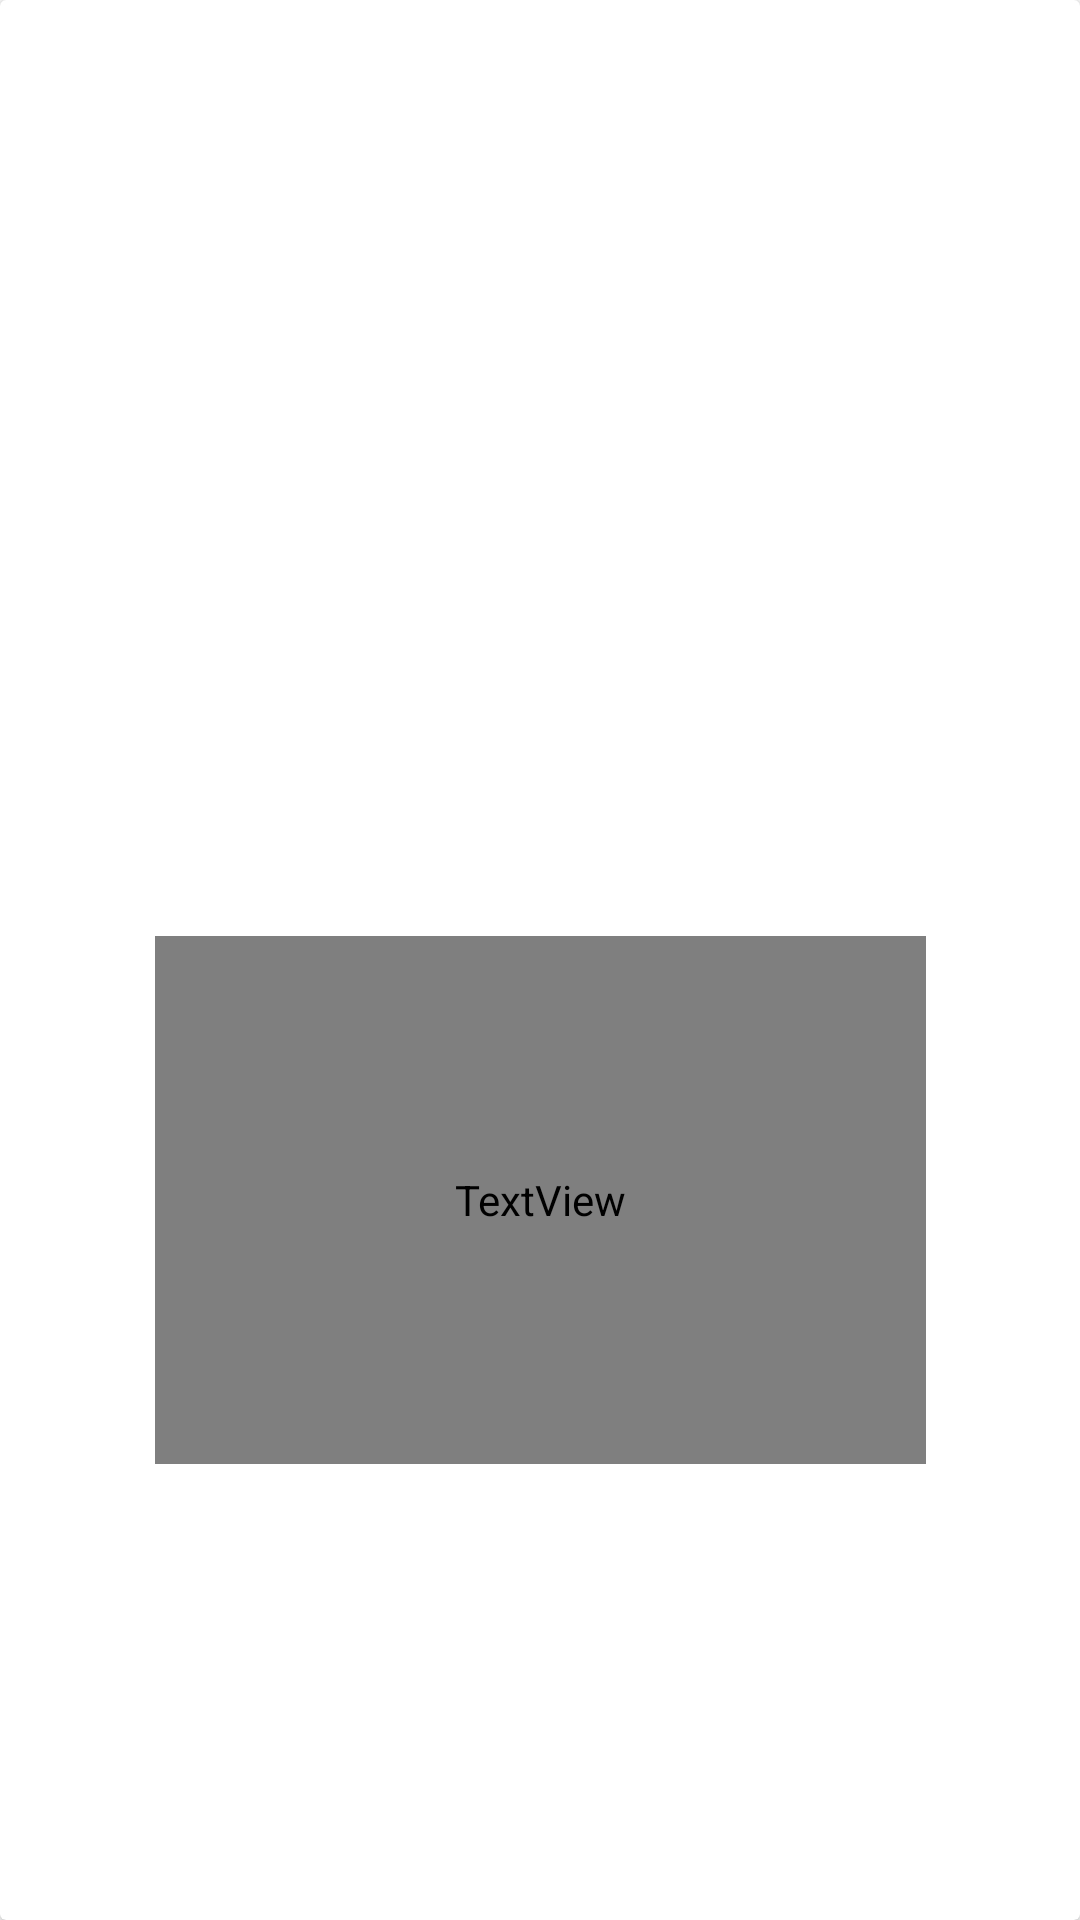

Android layout source for this screen:
<!-- AndroidManifest.xml: application theme Theme.PeliculasPDM -->
<!-- res/layout/carta_pelicula.xml -->
<?xml version="1.0" encoding="utf-8"?>
<androidx.cardview.widget.CardView
    xmlns:android="http://schemas.android.com/apk/res/android"
    xmlns:app="http://schemas.android.com/apk/res-auto"
    xmlns:tools="http://schemas.android.com/tools"
    android:layout_width="match_parent"
    android:layout_height="match_parent">

    <androidx.constraintlayout.widget.ConstraintLayout
        android:layout_width="match_parent"
        android:layout_height="match_parent">

        <ImageView
            android:id="@+id/imagencarta"
            android:layout_width="349dp"
            android:layout_height="296dp"
            android:layout_marginTop="4dp"
            app:layout_constraintEnd_toEndOf="parent"
            app:layout_constraintHorizontal_bias="0.496"
            app:layout_constraintStart_toStartOf="parent"
            app:layout_constraintTop_toTopOf="parent"
            tools:srcCompat="@tools:sample/avatars" />

        <TextView
            android:id="@+id/titulopelicula"
            android:layout_width="257dp"
            android:layout_height="176dp"
            android:layout_marginTop="12dp"
            android:fontFamily="@font/catamaran_medium"
            android:gravity="center|top"
            android:text="Titulo"
            android:textColor="?android:attr/textColorPrimary"
            android:textSize="18sp"
            app:layout_constraintEnd_toEndOf="parent"
            app:layout_constraintStart_toStartOf="parent"
            app:layout_constraintTop_toBottomOf="@+id/imagencarta" />

    </androidx.constraintlayout.widget.ConstraintLayout>
</androidx.cardview.widget.CardView>
<!-- resources referenced by this layout -->
<resources>
  <style name="Theme.PeliculasPDM" parent="Theme.MaterialComponents.DayNight.DarkActionBar">
          
          <item name="colorPrimary">@color/purple_500</item>
          <item name="colorPrimaryVariant">@color/purple_700</item>
          <item name="colorOnPrimary">@color/white</item>
          
          <item name="colorSecondary">@color/teal_200</item>
          <item name="colorSecondaryVariant">@color/teal_700</item>
          <item name="colorOnSecondary">@color/black</item>
          
          <item name="android:statusBarColor" tools:targetApi="l">?attr/colorPrimaryVariant</item>
          
      </style>
  <!-- not gathered from this repository: default colours our renderer supplied (Android Studio template values) -->
  <color name="purple_500">#FF6200EE</color>
  <color name="purple_700">#FF3700B3</color>
  <color name="teal_200">#FF03DAC5</color>
  <color name="teal_700">#FF018786</color>
  <color name="black">#FF000000</color>
  <color name="white">#FFFFFFFF</color>
</resources>
